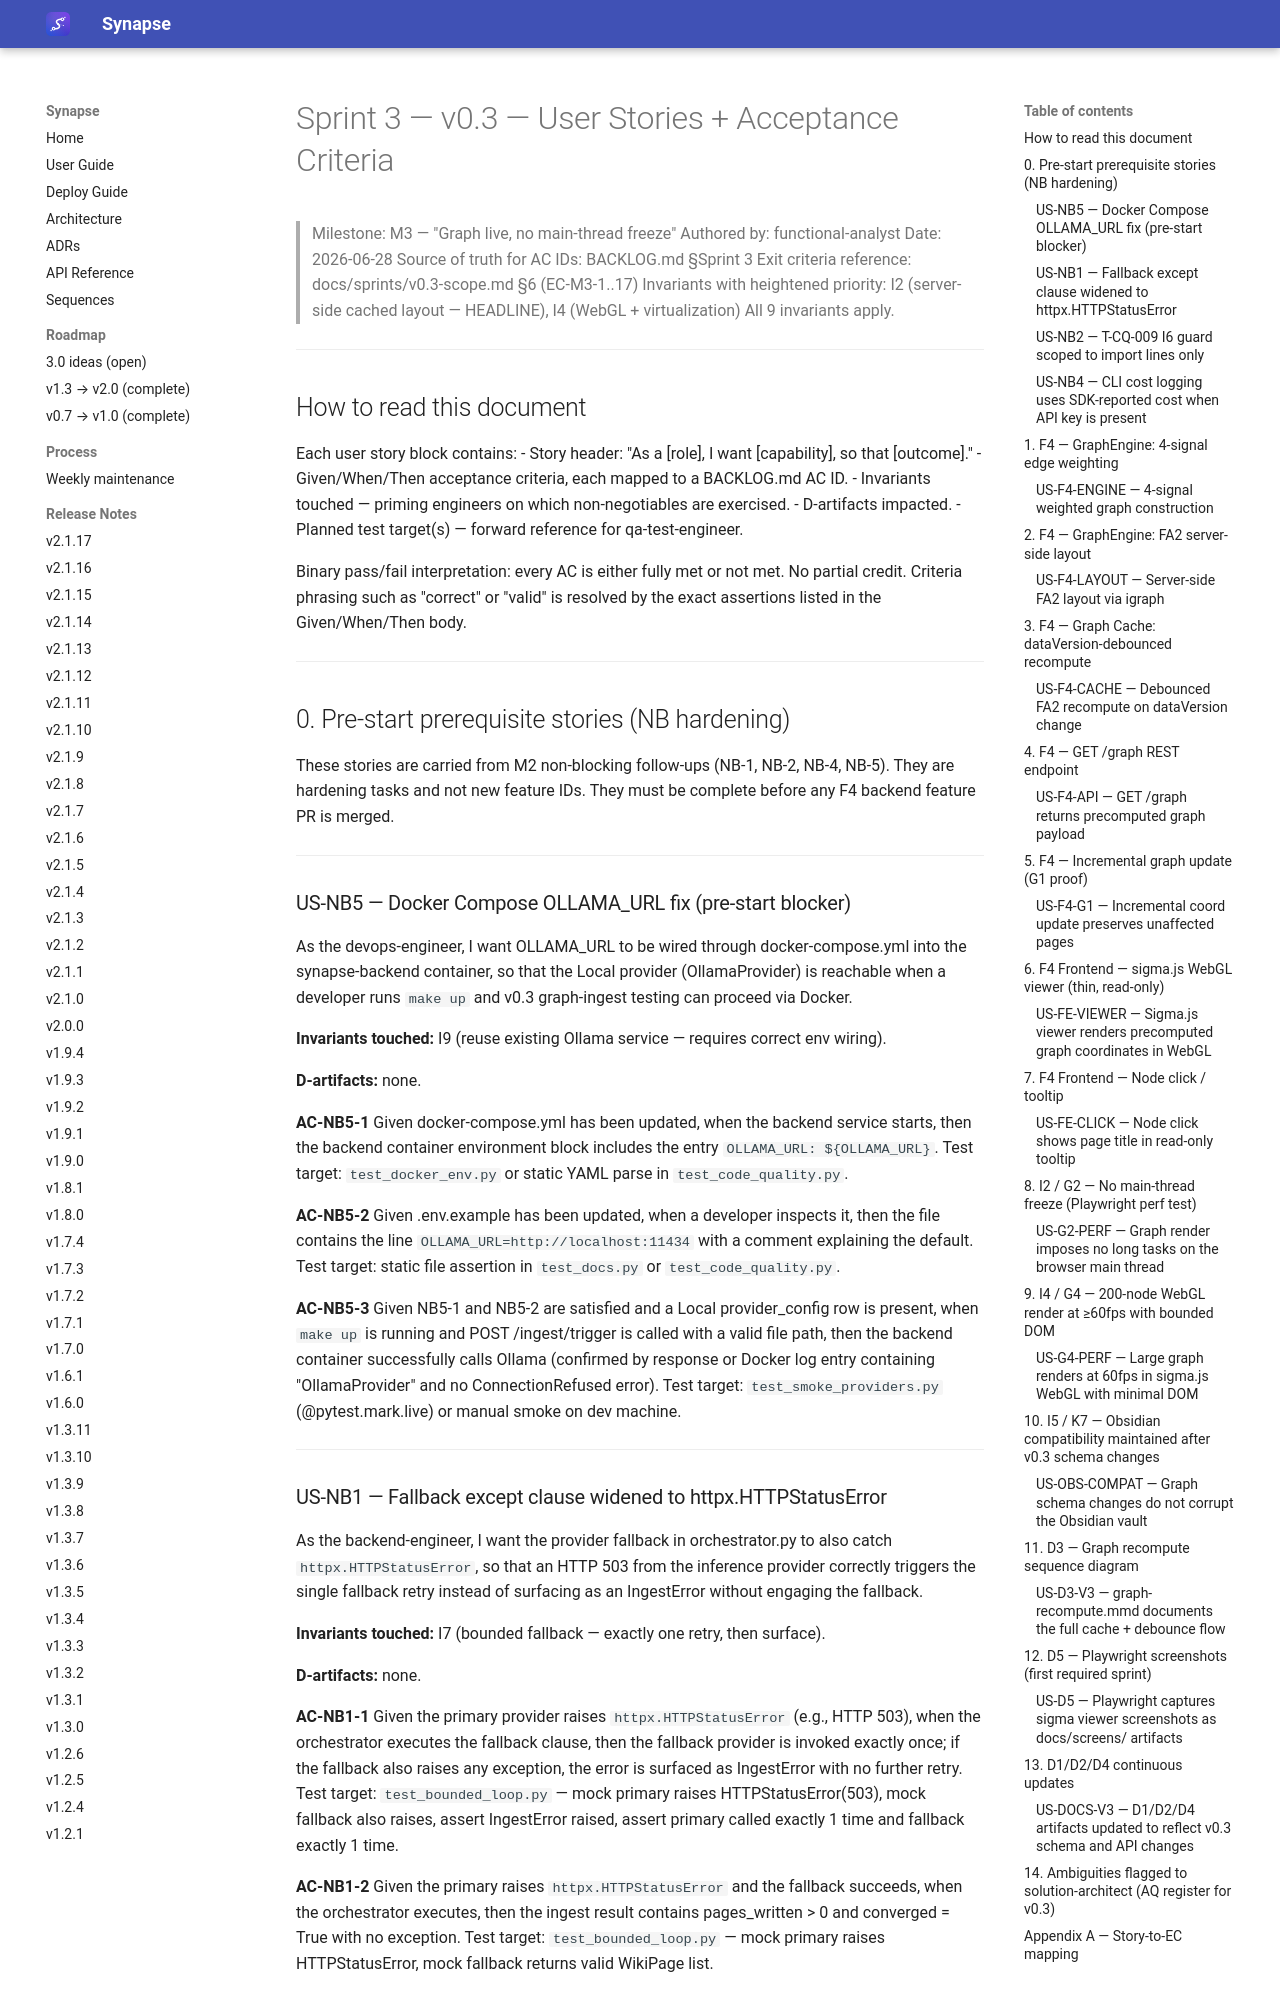

repository: Emanuele-Chiummo/llm-wiki-synapse · page: sprints/v0.3-stories/index.html · generator: mkdocs

# Sprint 3 — v0.3 — User Stories + Acceptance Criteria
> Milestone: M3 — "Graph live, no main-thread freeze"
> Authored by: functional-analyst
> Date: 2026-06-28
> Source of truth for AC IDs: BACKLOG.md §Sprint 3
> Exit criteria reference: docs/sprints/v0.3-scope.md §6 (EC-M3-1..17)
> Invariants with heightened priority: I2 (server-side cached layout — HEADLINE), I4 (WebGL + virtualization)
> All 9 invariants apply.

---

## How to read this document

Each user story block contains:
- Story header: "As a [role], I want [capability], so that [outcome]."
- Given/When/Then acceptance criteria, each mapped to a BACKLOG.md AC ID.
- Invariants touched — priming engineers on which non-negotiables are exercised.
- D-artifacts impacted.
- Planned test target(s) — forward reference for qa-test-engineer.

Binary pass/fail interpretation: every AC is either fully met or not met. No partial credit.
Criteria phrasing such as "correct" or "valid" is resolved by the exact assertions listed
in the Given/When/Then body.

---

## 0. Pre-start prerequisite stories (NB hardening)

These stories are carried from M2 non-blocking follow-ups (NB-1, NB-2, NB-4, NB-5).
They are hardening tasks and not new feature IDs. They must be complete before any F4
backend feature PR is merged.

---

### US-NB5 — Docker Compose OLLAMA_URL fix (pre-start blocker)

As the devops-engineer, I want OLLAMA_URL to be wired through docker-compose.yml into the
synapse-backend container, so that the Local provider (OllamaProvider) is reachable when a
developer runs `make up` and v0.3 graph-ingest testing can proceed via Docker.

**Invariants touched:** I9 (reuse existing Ollama service — requires correct env wiring).

**D-artifacts:** none.

**AC-NB5-1**
Given docker-compose.yml has been updated,
when the backend service starts,
then the backend container environment block includes the entry `OLLAMA_URL: ${OLLAMA_URL}`.
Test target: `test_docker_env.py` or static YAML parse in `test_code_quality.py`.

**AC-NB5-2**
Given .env.example has been updated,
when a developer inspects it,
then the file contains the line `OLLAMA_URL=http://localhost:11434` with a comment explaining
the default.
Test target: static file assertion in `test_docs.py` or `test_code_quality.py`.

**AC-NB5-3**
Given NB5-1 and NB5-2 are satisfied and a Local provider_config row is present,
when `make up` is running and POST /ingest/trigger is called with a valid file path,
then the backend container successfully calls Ollama (confirmed by response or Docker log
entry containing "OllamaProvider" and no ConnectionRefused error).
Test target: `test_smoke_providers.py` (@pytest.mark.live) or manual smoke on dev machine.

---

### US-NB1 — Fallback except clause widened to httpx.HTTPStatusError

As the backend-engineer, I want the provider fallback in orchestrator.py to also catch
`httpx.HTTPStatusError`, so that an HTTP 503 from the inference provider correctly triggers
the single fallback retry instead of surfacing as an IngestError without engaging the
fallback.

**Invariants touched:** I7 (bounded fallback — exactly one retry, then surface).

**D-artifacts:** none.

**AC-NB1-1**
Given the primary provider raises `httpx.HTTPStatusError` (e.g., HTTP 503),
when the orchestrator executes the fallback clause,
then the fallback provider is invoked exactly once; if the fallback also raises any
exception, the error is surfaced as IngestError with no further retry.
Test target: `test_bounded_loop.py` — mock primary raises HTTPStatusError(503), mock fallback
also raises, assert IngestError raised, assert primary called exactly 1 time and fallback
exactly 1 time.

**AC-NB1-2**
Given the primary raises `httpx.HTTPStatusError` and the fallback succeeds,
when the orchestrator executes,
then the ingest result contains pages_written > 0 and converged = True with no exception.
Test target: `test_bounded_loop.py` — mock primary raises HTTPStatusError, mock fallback
returns valid WikiPage list.

---
